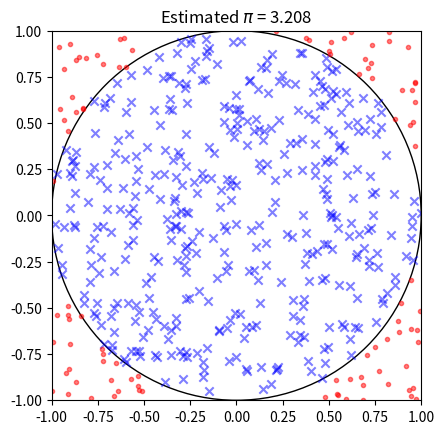
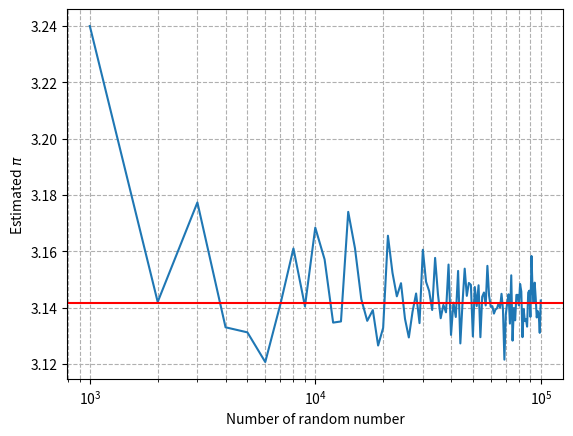

Here is the Python script that generated these plots, in order:


###############
# Authored by Weisheng Jiang
# Book 5  |  From Basic Arithmetic to Machine Learning
# Published and copyrighted by Tsinghua University Press
# Beijing, China, 2022
###############

import numpy as np
import matplotlib.pyplot as plt

X = np.random.uniform(-1, 1, size = (500,2))
x = X[:,0]
y = X[:,1]

masks = np.sqrt(x**2 + y**2) < 1

pi_est = 4 * sum(masks)/len(x)

fig, ax = plt.subplots()

# plot a unit circle
circ = plt.Circle((0, 0), radius=1, edgecolor='k', facecolor='None')
ax.add_patch(circ)

# plot data inside the circle
plt.scatter(x[masks], y[masks], marker="x", alpha=0.5, color = 'b')

# plot data outside the circle
plt.scatter(x[~masks], y[~masks], marker=".", alpha=0.5, color = 'r')
plt.axis('scaled')
plt.title('Estimated $\pi$ = %1.3f' %(pi_est))
plt.xlim(-1, 1)
plt.ylim(-1, 1)

# define a function of estimating pi

def est_pi(n):
    X = np.random.uniform(-1, 1, size = (int(n),2))
    x = X[:,0]
    y = X[:,1]
    
    masks = np.sqrt(x**2 + y**2) < 1
    
    pi_est = 4 * sum(masks)/len(x)
    
    return pi_est

n_array = np.linspace(1000,1000*100,100)

est_pi_array = np.empty(len(n_array))

# convergence of estimated pi

i = 0
for n in n_array:
    pi_est = est_pi(n)
    est_pi_array[i] = pi_est
    i = i + 1

fig, ax = plt.subplots()

plt.semilogx(n_array, est_pi_array)
plt.xlabel("Number of random number")
plt.ylabel("Estimated $\pi$")
plt.axhline(np.pi, color="r");

plt.grid(True, which="both", ls="--")
